Photos from the image-classification dataset "real" in the GitHub repository Ashmit-S/ML_Projects. Its 2 classes are: helmet, no helmet.

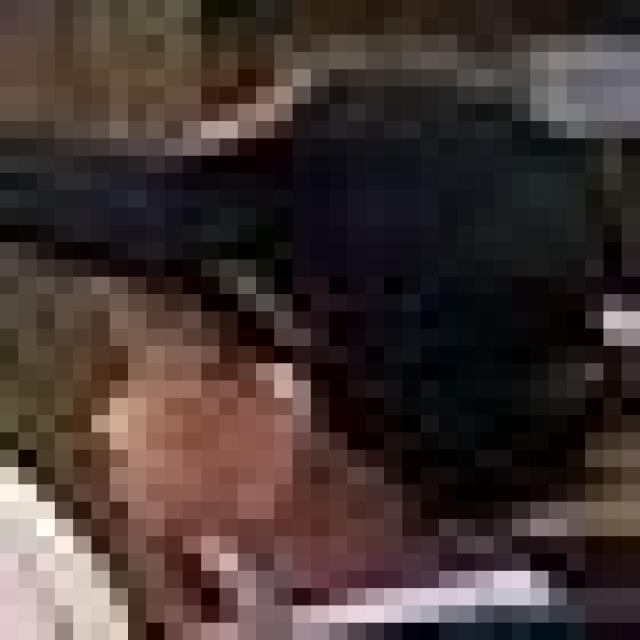
Label: no helmet

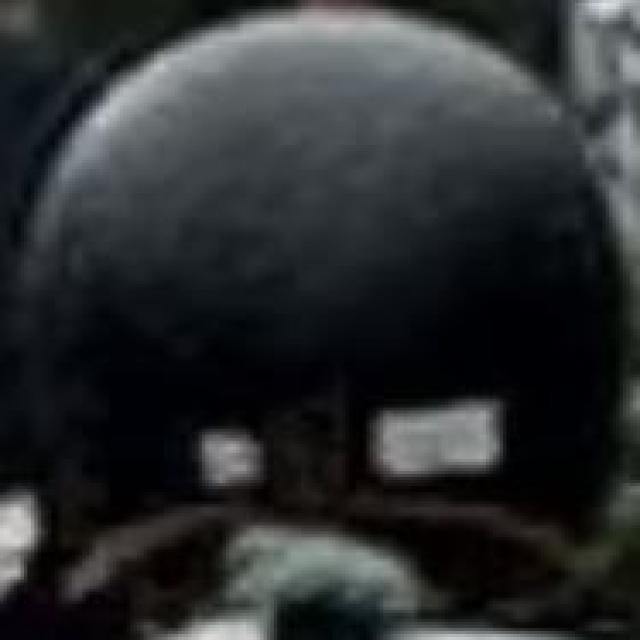
Label: helmet

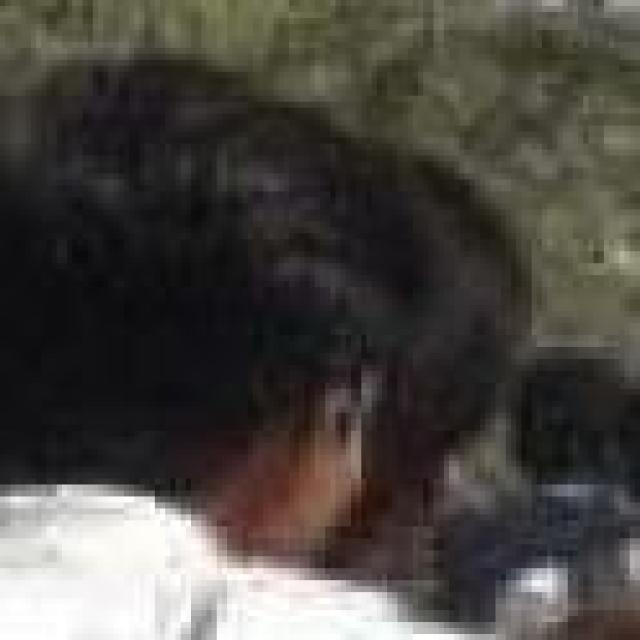
Label: no helmet

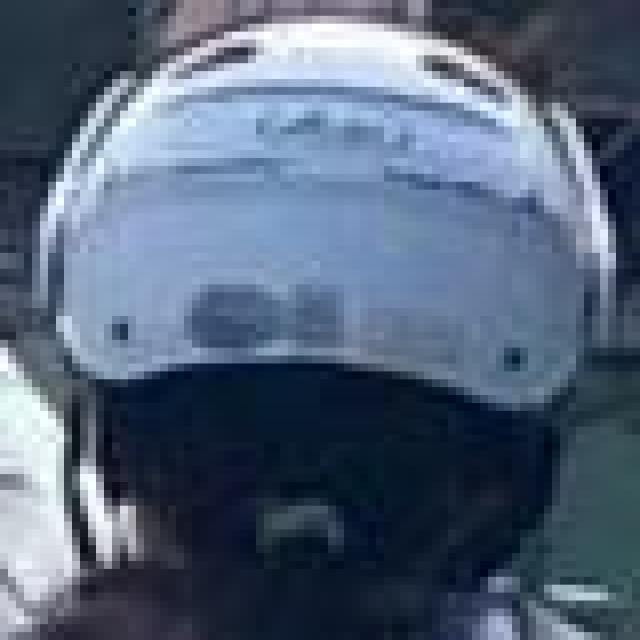
Label: helmet

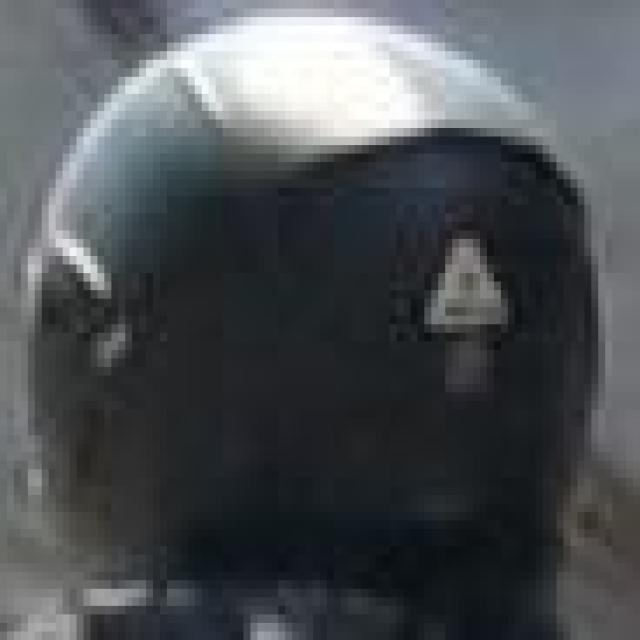
Label: helmet

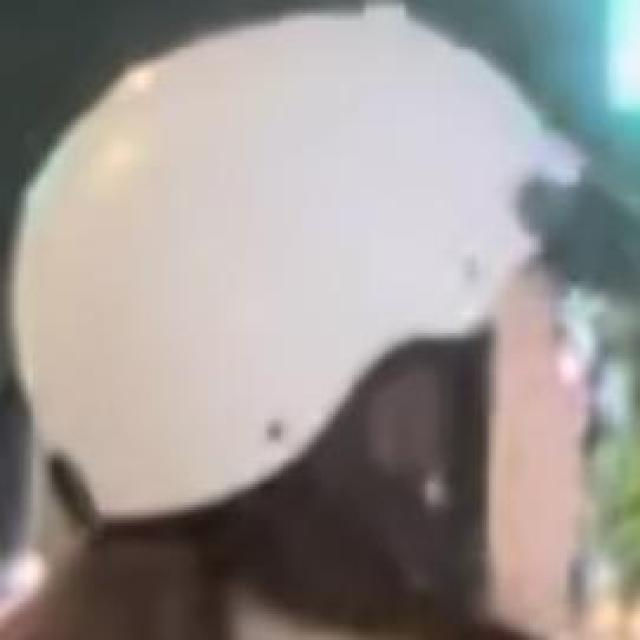
Label: helmet
